3-way image classification set "images" from GitHub (SriniMaiya/ECG-Signal-Classification); label vocabulary: ARR, CHF, NSR.

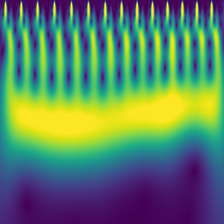
Label: NSR

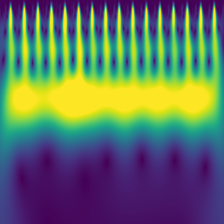
Label: CHF

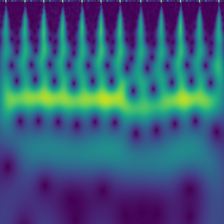
Label: NSR

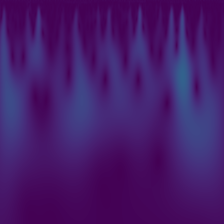
Label: ARR

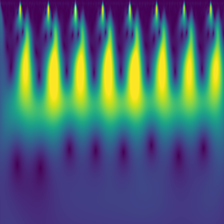
Label: ARR

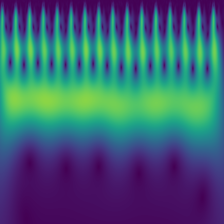
Label: CHF
